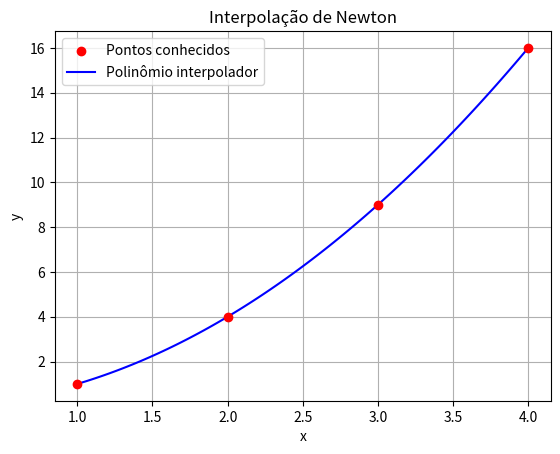

The script that saved this image:
import matplotlib.pyplot as plt

def diferencas_divididas(x_pontos, y_pontos):
    """
    Calcula os coeficientes de diferenças divididas para o polinômio de Newton.

    Parâmetros:
        x_pontos: Lista dos pontos x conhecidos.
        y_pontos: Lista dos pontos y correspondentes.

    Retorna:
        Lista dos coeficientes b_i.
    """
    n = len(x_pontos)
    tabela = [y_pontos[:] ]  # Inicializa a tabela de diferenças divididas

    for j in range(1, n):
        linha = []
        for i in range(n - j):
            diferenca = (tabela[j - 1][i + 1] - tabela[j - 1][i]) / (x_pontos[i + j] - x_pontos[i])
            linha.append(diferenca)
        tabela.append(linha)

    # Retorna a primeira coluna (coeficientes b_i)
    return [linha[0] for linha in tabela]


def interpolacao_newton(x_pontos, y_pontos, x):
    """
    Calcula o valor interpolado no ponto x usando o método de Newton.

    Parâmetros:
        x_pontos: Lista dos pontos x conhecidos.
        y_pontos: Lista dos pontos y correspondentes.
        x: Ponto onde queremos estimar P(x).

    Retorna:
        O valor interpolado P(x).
    """
    coeficientes = diferencas_divididas(x_pontos, y_pontos)
    n = len(x_pontos)
    P_x = coeficientes[0]  # Primeiro coeficiente é b_0
    termo_produto = 1  # Termo inicial do produto

    for i in range(1, n):
        termo_produto *= (x - x_pontos[i - 1])
        P_x += coeficientes[i] * termo_produto  # Soma os termos de Newton

    return P_x


def visualizar_interpolacao_newton(x_pontos, y_pontos):
    """
    Gera um gráfico comparando os pontos conhecidos com o polinômio interpolador.

    Parâmetros:
        x_pontos: Lista dos pontos x conhecidos.
        y_pontos: Lista dos pontos y correspondentes.
    """
    # Gera pontos intermediários para a curva
    x_vals = [min(x_pontos) + i * (max(x_pontos) - min(x_pontos)) / 100 for i in range(101)]
    y_vals = [interpolacao_newton(x_pontos, y_pontos, x) for x in x_vals]

    # Plota os pontos conhecidos
    plt.scatter(x_pontos, y_pontos, color='red', label="Pontos conhecidos", zorder=3)
    
    # Plota a curva do polinômio interpolador
    plt.plot(x_vals, y_vals, color='blue', linestyle='-', label="Polinômio interpolador")

    plt.xlabel("x")
    plt.ylabel("y")
    plt.title("Interpolação de Newton")
    plt.legend()
    plt.grid(True)
    plt.show()


# 🔹 Exemplo de uso
x_pontos = [1, 2, 3, 4]
y_pontos = [1, 4, 9, 16]  # f(x) = x^2

# Exemplo de interpolação em um ponto específico
x_interpolar = 2.5
resultado = interpolacao_newton(x_pontos, y_pontos, x_interpolar)
print(f"P({x_interpolar}) = {resultado:.6f}")

# Gera o gráfico
visualizar_interpolacao_newton(x_pontos, y_pontos)
